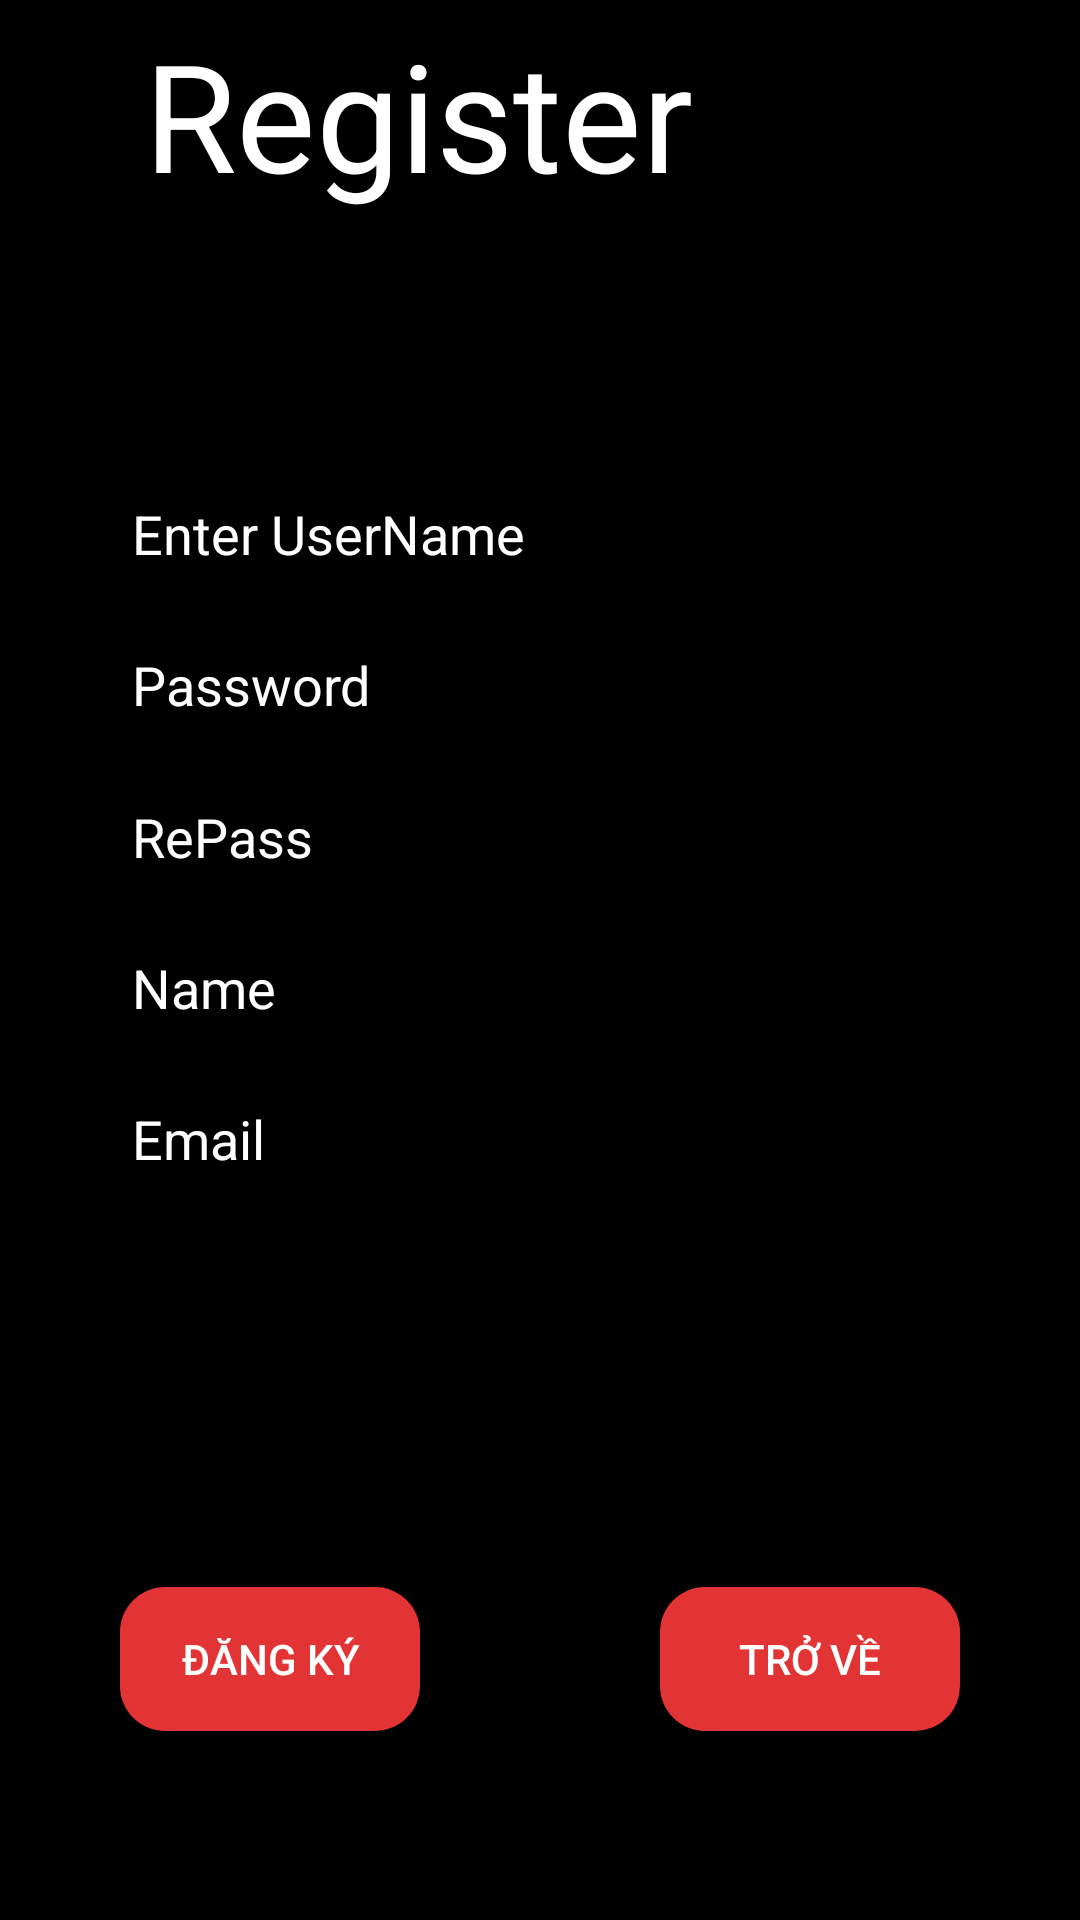

Produce the Android XML layout that renders to this screen, including the resource entries it uses.
<!-- AndroidManifest.xml: application theme Theme.17dtha2_aptracnghiem -->
<!-- res/layout/activity_register_user.xml -->
<?xml version="1.0" encoding="utf-8"?>
<androidx.constraintlayout.widget.ConstraintLayout xmlns:android="http://schemas.android.com/apk/res/android"
    xmlns:app="http://schemas.android.com/apk/res-auto"
    xmlns:tools="http://schemas.android.com/tools"
    android:layout_width="match_parent"
    android:layout_height="match_parent"
    android:orientation="horizontal"
    tools:context=".registerUser"
    android:background="@color/black">

    <TextView
        android:textColor="@color/white"
        android:id="@+id/createAccount"
        android:layout_width="wrap_content"
        android:layout_height="wrap_content"
        android:layout_marginStart="16dp"
        android:layout_marginEnd="16dp"
        android:text="Register"
        android:textSize="50sp"
        app:layout_constraintBottom_toBottomOf="@+id/account_screen_doctor"
        app:layout_constraintEnd_toEndOf="parent"
        app:layout_constraintHorizontal_bias="0.0"
        app:layout_constraintStart_toEndOf="@+id/account_screen_doctor"
        app:layout_constraintTop_toTopOf="@+id/account_screen_doctor" />


    <EditText
        android:textColor="@color/white"
        android:textColorHint="@color/white"
        android:id="@+id/edtUsername"
        android:layout_width="0dp"
        android:layout_height="wrap_content"
        android:layout_marginStart="40dp"
        android:layout_marginEnd="40dp"
        android:layout_marginTop="0dp"
        android:hint="Enter UserName"
        app:layout_constraintBottom_toBottomOf="parent"
        app:layout_constraintEnd_toEndOf="parent"
        app:layout_constraintStart_toStartOf="parent"
        app:layout_constraintTop_toBottomOf="@+id/createAccount"
        app:layout_constraintVertical_bias="0.16000003" />
    <EditText
        android:textColor="@color/white"
        android:textColorHint="@color/white"
        android:id="@+id/edtPassword"
        android:layout_width="0dp"
        android:layout_height="wrap_content"
        android:layout_marginStart="40dp"
        android:layout_marginEnd="40dp"
        android:layout_marginTop="60dp"
        android:hint="Password"
        android:inputType="textPassword"
        app:layout_constraintBottom_toBottomOf="parent"
        app:layout_constraintEnd_toEndOf="parent"
        app:layout_constraintStart_toStartOf="parent"
        app:layout_constraintTop_toBottomOf="@+id/createAccount"
        app:layout_constraintVertical_bias="0.16000003" />
    <EditText
        android:textColor="@color/white"
        android:textColorHint="@color/white"
        android:id="@+id/edtRPassword"
        android:layout_width="0dp"
        android:layout_height="wrap_content"
        android:layout_marginStart="40dp"
        android:layout_marginEnd="40dp"
        android:layout_marginTop="120dp"
        android:hint="RePass"
        android:inputType="textPassword"
        app:layout_constraintBottom_toBottomOf="parent"
        app:layout_constraintEnd_toEndOf="parent"
        app:layout_constraintStart_toStartOf="parent"
        app:layout_constraintTop_toBottomOf="@+id/createAccount"
        app:layout_constraintVertical_bias="0.16000003" />
    <EditText
        android:textColor="@color/white"
        android:textColorHint="@color/white"
        android:id="@+id/edtName"
        android:layout_width="0dp"
        android:layout_height="wrap_content"
        android:layout_marginStart="40dp"
        android:layout_marginEnd="40dp"
        android:layout_marginTop="180dp"
        android:hint="Name"
        app:layout_constraintBottom_toBottomOf="parent"
        app:layout_constraintEnd_toEndOf="parent"
        app:layout_constraintStart_toStartOf="parent"
        app:layout_constraintTop_toBottomOf="@+id/createAccount"
        app:layout_constraintVertical_bias="0.16000003" />
    <EditText
        android:textColor="@color/white"
        android:textColorHint="@color/white"
        android:id="@+id/edtEmail"
        android:layout_width="0dp"
        android:layout_height="wrap_content"
        android:layout_marginStart="40dp"
        android:layout_marginEnd="40dp"
        android:layout_marginTop="240dp"
        android:hint="Email"
        app:layout_constraintBottom_toBottomOf="parent"
        app:layout_constraintEnd_toEndOf="parent"
        app:layout_constraintStart_toStartOf="parent"
        app:layout_constraintTop_toBottomOf="@+id/createAccount"
        app:layout_constraintVertical_bias="0.16000003" />

    <LinearLayout
        android:layout_width="match_parent"
        android:layout_height="match_parent"
        android:orientation="horizontal"
        android:layout_marginTop="500dp"
        android:weightSum="2">


        <Button
            android:layout_gravity="center"
            android:id="@+id/btnRegister"
            android:layout_width="0dp"
            android:layout_weight="1"
            android:layout_height="wrap_content"
            android:layout_marginStart="40dp"
            android:layout_marginTop="15dp"
            android:layout_marginEnd="40dp"
            android:layout_marginBottom="32dp"
            android:background="@drawable/btn_dark_filled"
            android:text="Đăng Ký"
            android:onClick="addUser"
            android:textColor="@color/white"
            app:layout_constraintBottom_toBottomOf="parent"
            app:layout_constraintEnd_toEndOf="parent"
            app:layout_constraintHorizontal_bias="0.5"
            app:layout_constraintStart_toStartOf="parent"
            app:layout_constraintTop_toBottomOf="@+id/etName"
            app:layout_constraintVertical_bias="1.0"
            tools:ignore="UnknownId" />
        <Button
            android:layout_gravity="center"
            android:id="@+id/btnBack"
            android:layout_width="0dp"
            android:layout_weight="1"
            android:layout_height="wrap_content"
            android:layout_marginStart="40dp"
            android:layout_marginTop="15dp"
            android:layout_marginEnd="40dp"
            android:layout_marginBottom="32dp"
            android:background="@drawable/btn_dark_filled"
            android:text="Trở Về"
            android:textColor="@color/white"
            app:layout_constraintBottom_toBottomOf="parent"
            app:layout_constraintEnd_toEndOf="parent"
            app:layout_constraintHorizontal_bias="0.5"
            app:layout_constraintStart_toStartOf="parent"
            app:layout_constraintTop_toBottomOf="@+id/etName"
            app:layout_constraintVertical_bias="1.0"
            tools:ignore="UnknownId" />
    </LinearLayout>


    <ImageView
        android:id="@+id/account_screen_doctor"
        android:layout_width="wrap_content"
        android:layout_height="wrap_content"
        android:layout_marginStart="32dp"
        android:layout_marginTop="32dp"
        android:layout_marginBottom="8dp"
        app:layout_constraintBottom_toBottomOf="parent"
        app:layout_constraintStart_toStartOf="parent"
        app:layout_constraintTop_toTopOf="parent"
        app:layout_constraintVertical_bias="0.00999999"
        app:srcCompat="@drawable/teaching"
        android:layout_marginLeft="32dp" />




</androidx.constraintlayout.widget.ConstraintLayout>
<!-- resources referenced by this layout -->
<resources>
  <color name="black">#FF000000</color>
  <color name="white">#FFFFFFFF</color>
  <!-- drawable btn_dark_filled (drawable) -->
  <?xml version="1.0" encoding="utf-8"?>
  <shape xmlns:android="http://schemas.android.com/apk/res/android">
      <solid
          android:color="@color/colorPrimaryDark"/>
      <corners android:radius="15dp"/>
  
  </shape>
  <style name="Theme.17dtha2_aptracnghiem" parent="Theme.MaterialComponents.DayNight.NoActionBar">
          
          <item name="colorPrimary">#F1AB45</item>
          <item name="colorPrimaryVariant">@color/purple_700</item>
          <item name="colorOnPrimary">@color/white</item>
          
          <item name="colorSecondary">@color/teal_200</item>
          <item name="colorSecondaryVariant">@color/teal_700</item>
          <item name="colorOnSecondary">@color/black</item>
          
          <item name="android:statusBarColor" tools:targetApi="l">?attr/transitionEasing</item>
          
      </style>
  <color name="colorPrimaryDark">#E33435</color>
  <color name="purple_700">#FF3700B3</color>
  <color name="teal_200">#FF03DAC5</color>
  <color name="teal_700">#FF018786</color>
</resources>
